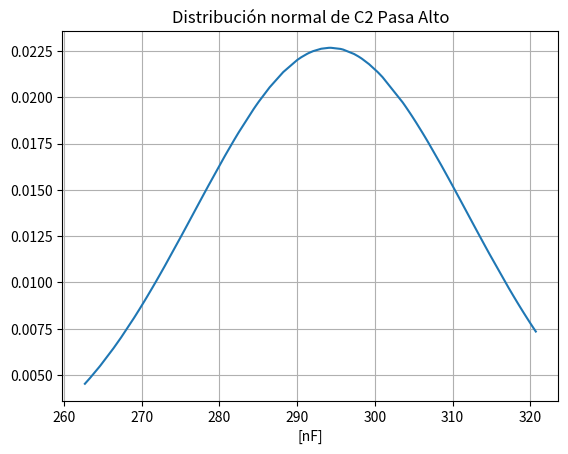

The script that saved this image:
# -*- coding: utf-8 -*-
"""C2 Filtro Pasa Alto.ipynb

Automatically generated by Colaboratory.

Original file is located at
    https://colab.research.google.com/<link-removed>
"""

import numpy as np
import matplotlib.pyplot as plt
import scipy.stats as st

C2 = 291.73
C2min = C2*0.9
C2max = C2*1.1

x = np.random.uniform(C2min, C2max, 100) # Genero la dist. uniforme de valores de resistencias
media = np.mean(x)  # Calculo la media
sigma = np.std(x) # Calculo el desvío

normal = st.norm(media, sigma)  # Genero una distribución normal con la media y la varianza calculadas

print(sigma)
print(media)

x.sort()  # Ordeno el arreglo de valores aleatorios de R

Y = normal.pdf(x) # Genero un arreglo donde calculo la pdf para cada valor de R


# Gráficos
plt.plot(x,Y)
plt.grid()
plt.title("Distribución normal de C2 Pasa Alto")
plt.xlabel("[nF]")
plt.show()

np.mean(x)